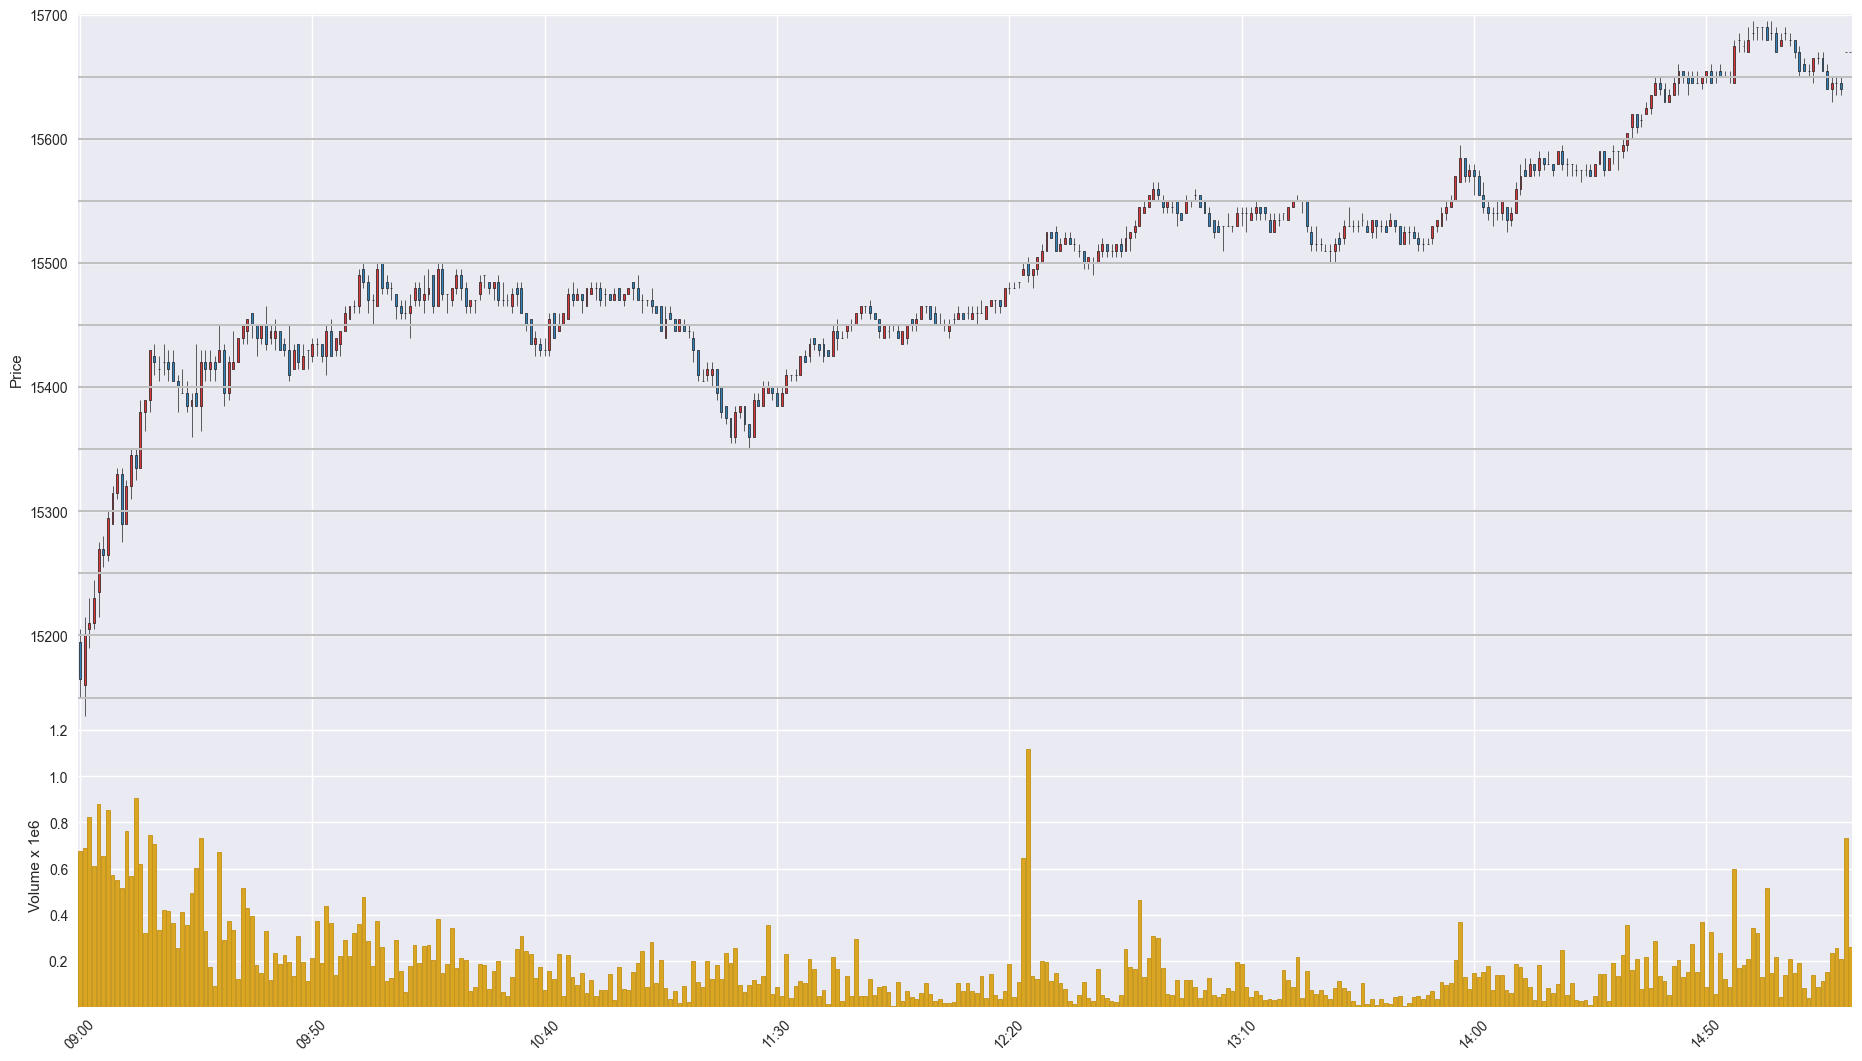

The table this chart was drawn from, first rows:
Time, Open, High, Low, Close, Volume
202011050900, 15195, 15205, 15150, 15165, 675435
202011050901, 15160, 15215, 15135, 15200, 689052
202011050902, 15205, 15230, 15190, 15210, 821409
202011050903, 15210, 15245, 15205, 15230, 613134
202011050904, 15235, 15275, 15215, 15270, 878717
202011050905, 15270, 15280, 15255, 15265, 654850
202011050906, 15265, 15300, 15260, 15295, 853019
202011050907, 15290, 15320, 15290, 15315, 572804
202011050908, 15315, 15335, 15310, 15330, 548386
202011050909, 15330, 15335, 15275, 15290, 514499
202011050910, 15290, 15325, 15290, 15320, 762003
202011050911, 15320, 15350, 15310, 15345, 568186
202011050912, 15345, 15350, 15325, 15335, 903783
202011050913, 15335, 15390, 15335, 15380, 618294
202011050914, 15380, 15390, 15365, 15390, 322077
202011050915, 15390, 15430, 15380, 15430, 746724
202011050916, 15425, 15435, 15410, 15420, 705549
202011050917, 15415, 15425, 15405, 15415, 331446
202011050918, 15420, 15435, 15410, 15420, 419481
202011050919, 15420, 15430, 15405, 15415, 417632
202011050920, 15420, 15430, 15405, 15405, 364555
202011050921, 15405, 15410, 15380, 15400, 256951
202011050922, 15395, 15415, 15395, 15395, 411097
202011050923, 15395, 15405, 15380, 15385, 357214
202011050924, 15385, 15395, 15360, 15390, 494732
202011050925, 15395, 15435, 15385, 15385, 600945
202011050926, 15385, 15430, 15365, 15420, 733761
202011050927, 15420, 15430, 15405, 15415, 329003
202011050928, 15415, 15430, 15405, 15420, 174783
202011050929, 15420, 15425, 15405, 15415, 90836
202011050930, 15420, 15450, 15420, 15430, 671911
202011050931, 15430, 15435, 15385, 15395, 288339
202011050932, 15395, 15425, 15390, 15420, 372542
202011050933, 15415, 15445, 15415, 15420, 335362
202011050934, 15420, 15440, 15420, 15440, 119038
202011050935, 15440, 15450, 15435, 15450, 516321
202011050936, 15445, 15455, 15435, 15455, 427807
202011050937, 15460, 15460, 15440, 15450, 395663
202011050938, 15450, 15450, 15425, 15440, 182443
202011050939, 15440, 15450, 15435, 15450, 148402
202011050940, 15450, 15465, 15430, 15435, 330888
202011050941, 15440, 15450, 15435, 15445, 117253
202011050942, 15440, 15455, 15430, 15445, 235337
202011050943, 15445, 15445, 15430, 15430, 186358
202011050944, 15435, 15440, 15425, 15430, 227078
202011050945, 15430, 15450, 15405, 15410, 195650
202011050946, 15415, 15435, 15415, 15430, 135193
202011050947, 15435, 15435, 15415, 15420, 306836
202011050948, 15415, 15435, 15415, 15425, 192681
202011050949, 15430, 15430, 15415, 15430, 112505
202011050950, 15425, 15440, 15420, 15435, 210683
202011050951, 15435, 15440, 15425, 15435, 372246
202011050952, 15435, 15435, 15420, 15425, 189463
202011050953, 15425, 15450, 15410, 15445, 435848
202011050954, 15445, 15455, 15425, 15425, 364761
202011050955, 15430, 15440, 15425, 15440, 137218
202011050956, 15435, 15445, 15425, 15445, 222360
202011050957, 15445, 15465, 15445, 15460, 290315
202011050958, 15455, 15465, 15455, 15465, 222130
202011050959, 15465, 15470, 15460, 15465, 319476
... 322 more rows
